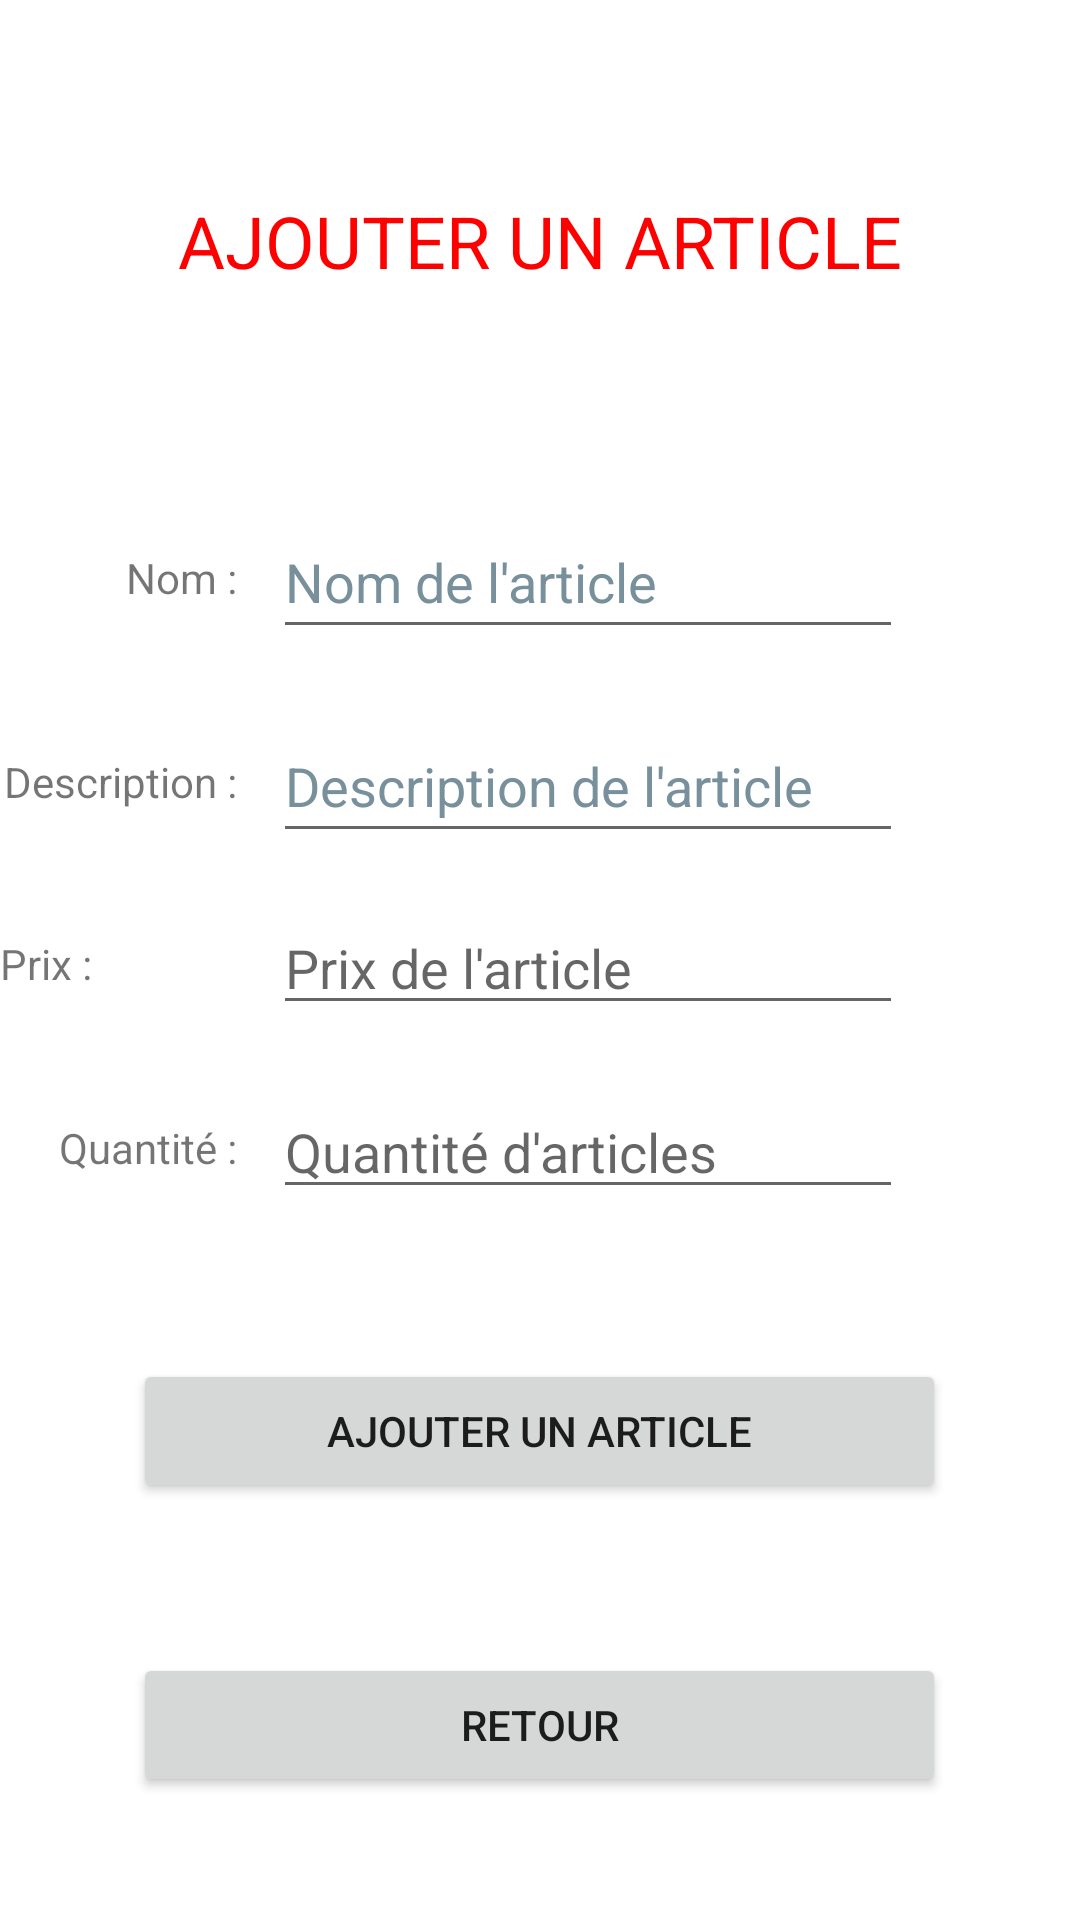

Reconstruct the res/layout file that produces this screen, plus the resources it refers to.
<!-- AndroidManifest.xml: application theme Theme.Gestion_articlesfoot -->
<!-- res/layout/ajout_article.xml -->
<?xml version="1.0" encoding="utf-8"?>
<androidx.constraintlayout.widget.ConstraintLayout xmlns:android="http://schemas.android.com/apk/res/android"
    xmlns:app="http://schemas.android.com/apk/res-auto"
    xmlns:tools="http://schemas.android.com/tools"
    android:layout_width="match_parent"
    android:layout_height="match_parent">

    <TextView
        android:id="@+id/textViewMessageAjout"
        android:layout_width="wrap_content"
        android:layout_height="wrap_content"
        android:layout_marginTop="64dp"
        android:text="@string/boutonAjouter"
        android:textColor="@color/titre"
        android:textSize="24sp"
        app:layout_constraintEnd_toEndOf="parent"
        app:layout_constraintStart_toStartOf="parent"
        app:layout_constraintTop_toTopOf="parent" />

    <EditText
        android:id="@+id/editViewAddNom"
        android:layout_width="wrap_content"
        android:layout_height="wrap_content"
        android:layout_marginTop="72dp"
        android:autofillHints=""
        android:ems="10"
        android:hint="@string/hintnom"
        android:inputType="textPersonName"
        android:minHeight="48dp"
        android:textColorHint="#78909C"
        app:layout_constraintEnd_toEndOf="@+id/textViewMessageAjout"
        app:layout_constraintHorizontal_bias="1.0"
        app:layout_constraintStart_toStartOf="@+id/textViewMessageAjout"
        app:layout_constraintTop_toBottomOf="@+id/textViewMessageAjout" />

    <EditText
        android:id="@+id/editViewDescAddArticle"
        android:layout_width="wrap_content"
        android:layout_height="wrap_content"
        android:layout_marginTop="20dp"
        android:autofillHints=""
        android:ems="10"
        android:hint="@string/hintdesc"
        android:inputType="textPersonName"
        android:minHeight="48dp"
        android:textColorHint="#78909C"
        app:layout_constraintEnd_toEndOf="@+id/editViewAddNom"
        app:layout_constraintHorizontal_bias="1.0"
        app:layout_constraintStart_toStartOf="@+id/editViewAddNom"
        app:layout_constraintTop_toBottomOf="@+id/editViewAddNom" />

    <Button
        android:id="@+id/buttonAddAjouter"
        android:layout_width="271dp"
        android:layout_height="wrap_content"
        android:layout_marginTop="50dp"
        android:text="@string/boutonAjouter"
        app:layout_constraintEnd_toEndOf="parent"
        app:layout_constraintHorizontal_bias="0.498"
        app:layout_constraintStart_toStartOf="parent"
        app:layout_constraintTop_toBottomOf="@+id/editViewQteAddArticle"
        tools:ignore="DuplicateSpeakableTextCheck,DuplicateSpeakableTextCheck" />

    <TextView
        android:id="@+id/textViewNomArticle"
        android:layout_width="wrap_content"
        android:layout_height="wrap_content"
        android:layout_marginEnd="12dp"
        android:text="@string/nom"
        app:layout_constraintBottom_toBottomOf="@+id/editViewAddNom"
        app:layout_constraintEnd_toStartOf="@+id/editViewAddNom"
        app:layout_constraintTop_toTopOf="@+id/editViewAddNom" />

    <TextView
        android:id="@+id/textView3"
        android:layout_width="wrap_content"
        android:layout_height="wrap_content"
        android:layout_marginEnd="12dp"
        android:text="@string/description"
        app:layout_constraintBottom_toBottomOf="@+id/editViewDescAddArticle"
        app:layout_constraintEnd_toStartOf="@+id/editViewDescAddArticle"
        app:layout_constraintTop_toTopOf="@+id/editViewDescAddArticle" />

    <TextView
        android:id="@+id/textView4"
        android:layout_width="wrap_content"
        android:layout_height="wrap_content"
        android:text="@string/prix"
        app:layout_constraintBottom_toBottomOf="@+id/editViewPrixAddArticle"
        app:layout_constraintTop_toTopOf="@+id/editViewPrixAddArticle"
        tools:layout_editor_absoluteX="74dp" />

    <TextView
        android:id="@+id/textView5"
        android:layout_width="wrap_content"
        android:layout_height="wrap_content"
        android:layout_marginEnd="12dp"
        android:text="@string/quantité"
        app:layout_constraintBottom_toBottomOf="@+id/editViewQteAddArticle"
        app:layout_constraintEnd_toStartOf="@+id/editViewQteAddArticle"
        app:layout_constraintTop_toTopOf="@+id/editViewQteAddArticle" />

    <Button
        android:id="@+id/buttonAddRetour"
        android:layout_width="0dp"
        android:layout_height="wrap_content"
        android:layout_marginTop="50dp"
        android:text="@string/boutonRetour"
        app:layout_constraintEnd_toEndOf="@+id/buttonAddAjouter"
        app:layout_constraintHorizontal_bias="0.409"
        app:layout_constraintStart_toStartOf="@+id/buttonAddAjouter"
        app:layout_constraintTop_toBottomOf="@+id/buttonAddAjouter" />

    <EditText
        android:id="@+id/editViewQteAddArticle"
        android:layout_width="wrap_content"
        android:layout_height="wrap_content"
        android:layout_marginTop="20dp"
        android:ems="10"
        android:hint="@string/hintquantité"
        android:inputType="numberSigned"
        app:layout_constraintEnd_toEndOf="@+id/editViewPrixAddArticle"
        app:layout_constraintStart_toStartOf="@+id/editViewPrixAddArticle"
        app:layout_constraintTop_toBottomOf="@+id/editViewPrixAddArticle" />

    <EditText
        android:id="@+id/editViewPrixAddArticle"
        android:layout_width="wrap_content"
        android:layout_height="wrap_content"
        android:layout_marginTop="16dp"
        android:ems="10"
        android:hint="@string/hintprix"
        android:inputType="numberDecimal"
        app:layout_constraintEnd_toEndOf="@+id/editViewDescAddArticle"
        app:layout_constraintHorizontal_bias="0.0"
        app:layout_constraintStart_toStartOf="@+id/editViewDescAddArticle"
        app:layout_constraintTop_toBottomOf="@+id/editViewDescAddArticle" />
</androidx.constraintlayout.widget.ConstraintLayout>
<!-- resources referenced by this layout -->
<resources>
  <color name="titre">#FF0000</color>
  <string name="boutonAjouter">AJOUTER UN ARTICLE</string>
  <string name="boutonRetour">RETOUR</string>
  <string name="description">Description :</string>
  <string name="hintdesc">Description de l\'article</string>
  <string name="hintnom">Nom de l\'article</string>
  <string name="hintprix">Prix de l\'article</string>
  <string name="nom">Nom :</string>
  <string name="prix">Prix :</string>
  <style name="Theme.Gestion_articlesfoot" parent="Theme.MaterialComponents.DayNight.DarkActionBar">
          
          <item name="colorPrimary">@color/purple_500</item>
          <item name="colorPrimaryVariant">@color/purple_700</item>
          <item name="colorOnPrimary">@color/white</item>
          
          <item name="colorSecondary">@color/teal_200</item>
          <item name="colorSecondaryVariant">@color/teal_700</item>
          <item name="colorOnSecondary">@color/black</item>
          
          <item name="android:statusBarColor">?attr/colorPrimaryVariant</item>
          
      </style>
  <color name="purple_500">#FF6200EE</color>
  <color name="purple_700">#FF3700B3</color>
  <color name="white">#FFFFFFFF</color>
  <color name="teal_200">#FF03DAC5</color>
  <color name="teal_700">#FF018786</color>
  <color name="black">#FF000000</color>
</resources>
